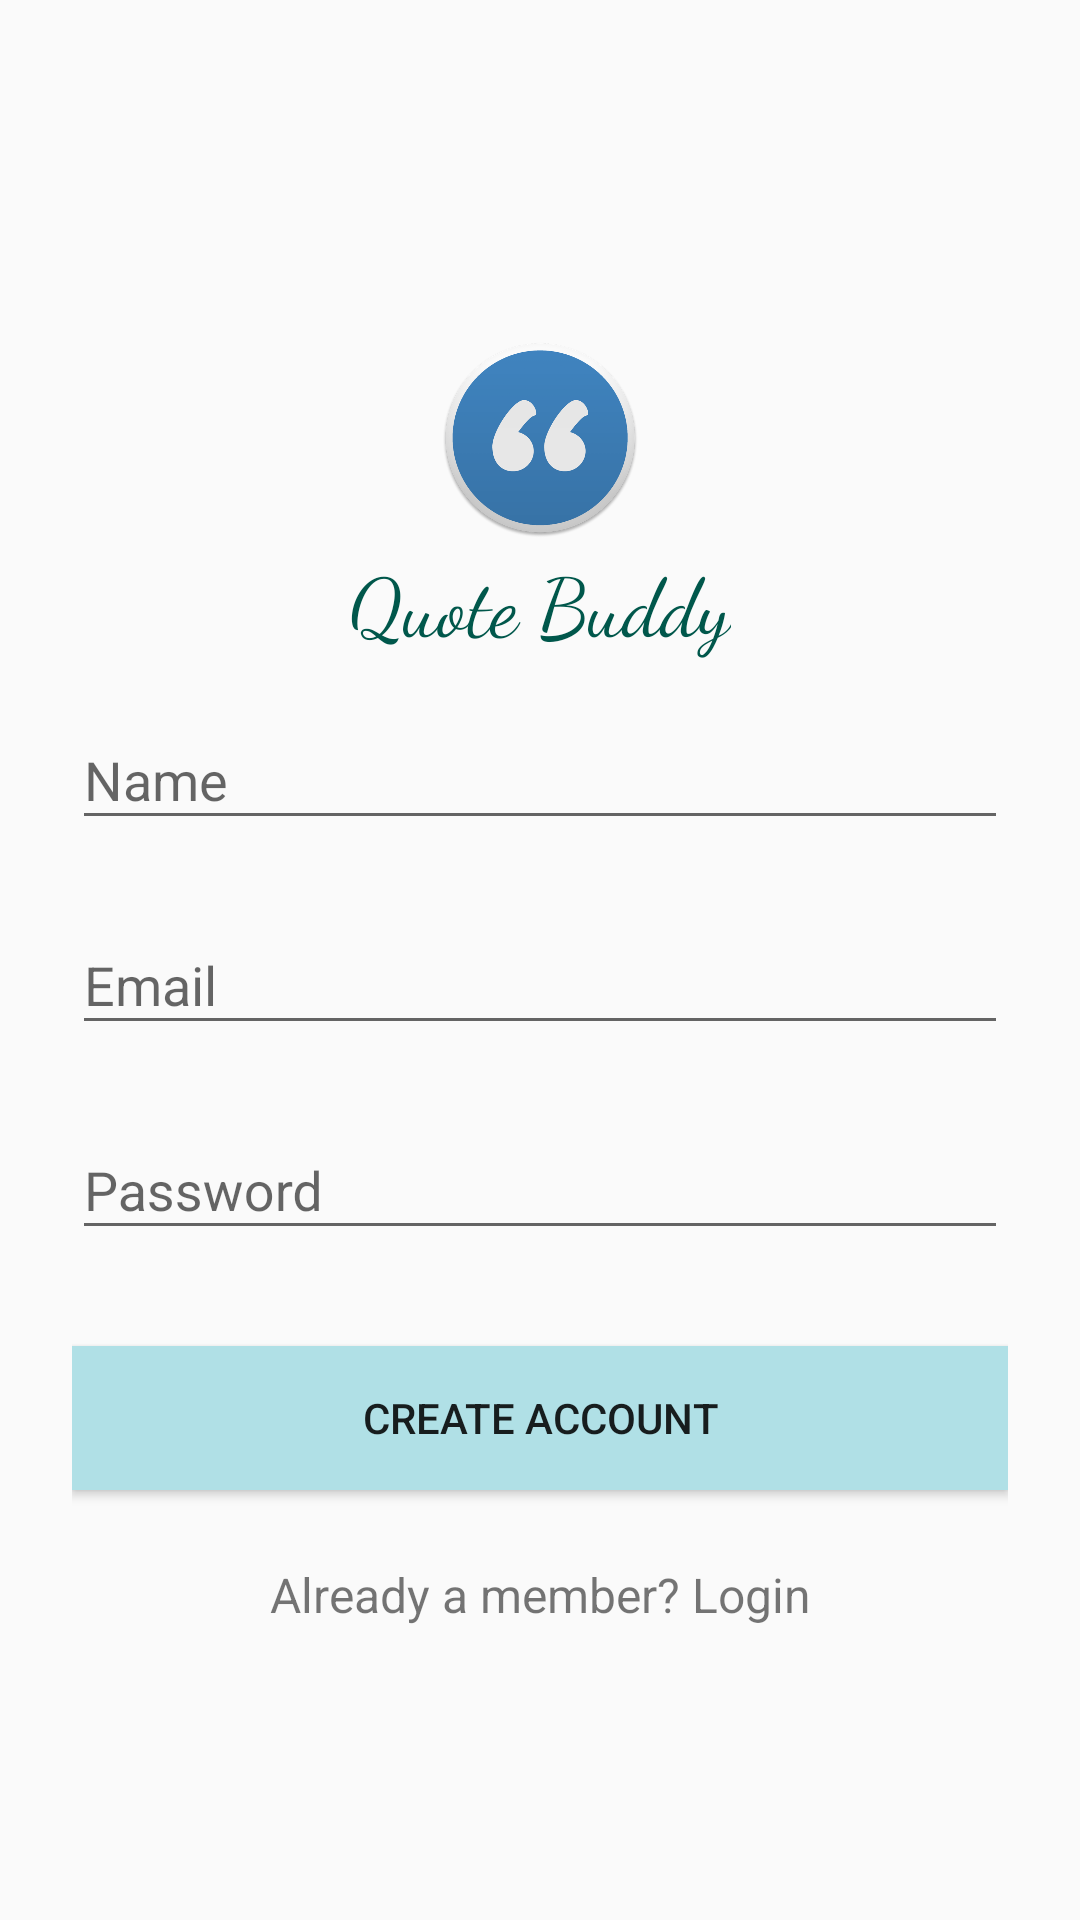

Layout XML and referenced resources for this Android screen:
<!-- AndroidManifest.xml: application theme AppTheme -->
<!-- res/layout/signup_activity_layout.xml -->
<?xml version="1.0" encoding="utf-8"?>
<ScrollView
    xmlns:android="http://schemas.android.com/apk/res/android"
    android:layout_width="fill_parent"
    android:layout_height="fill_parent"
    android:fitsSystemWindows="true">

    <LinearLayout
        android:orientation="vertical"
        android:layout_width="match_parent"
        android:layout_height="wrap_content"
        android:paddingTop="110sp"
        android:paddingLeft="24sp"
        android:paddingRight="24sp">

        <ImageView android:src="@drawable/applogo"
            android:layout_width="wrap_content"
            android:layout_height="72dp"
            android:layout_gravity="center_horizontal"
            android:contentDescription="@string/image" />

        <TextView
            android:id="@+id/imgtext2"
            android:layout_width="wrap_content"
            android:layout_height="wrap_content"
            android:layout_gravity="center_horizontal"
            android:fontFamily="cursive"
            android:text="@string/quote_buddy"
            android:textColor="@color/colorPrimaryDark"
            android:textSize="27sp" />

        
        <com.google.android.material.textfield.TextInputLayout
            android:layout_width="match_parent"
            android:layout_height="wrap_content"
            android:layout_marginTop="8dp"
            android:layout_marginBottom="8dp">
            <EditText android:id="@+id/input_name"
                android:layout_width="match_parent"
                android:layout_height="wrap_content"
                android:inputType="textCapWords"
                android:hint="@string/input_name"
                android:importantForAutofill="no" />
        </com.google.android.material.textfield.TextInputLayout>

        
        <com.google.android.material.textfield.TextInputLayout
            android:layout_width="match_parent"
            android:layout_height="wrap_content"
            android:layout_marginTop="8dp"
            android:layout_marginBottom="8dp">
            <EditText android:id="@+id/input_email"
                android:layout_width="match_parent"
                android:layout_height="wrap_content"
                android:inputType="textEmailAddress"
                android:hint="@string/input_email"
                android:importantForAutofill="no" />
        </com.google.android.material.textfield.TextInputLayout>

        
        <com.google.android.material.textfield.TextInputLayout
            android:layout_width="match_parent"
            android:layout_height="wrap_content"
            android:layout_marginTop="8dp"
            android:layout_marginBottom="8dp">
            <EditText android:id="@+id/input_password"
                android:layout_width="match_parent"
                android:layout_height="wrap_content"
                android:inputType="textPassword"
                android:hint="@string/password"
                android:importantForAutofill="no" />
        </com.google.android.material.textfield.TextInputLayout>

        
        <androidx.appcompat.widget.AppCompatButton
            android:id="@+id/btn_signup"
            android:background="@color/PowderBlue"
            android:layout_width="fill_parent"
            android:layout_height="wrap_content"
            android:layout_marginTop="24dp"
            android:layout_marginBottom="24dp"
            android:padding="12dp"
            android:text="@string/create_account"/>

        <TextView android:id="@+id/link_login"
            android:layout_width="fill_parent"
            android:layout_height="wrap_content"
            android:layout_marginBottom="24dp"
            android:text="@string/already_a_member_login"
            android:gravity="center"
            android:textSize="16sp"/>

    </LinearLayout>
</ScrollView>
<!-- resources referenced by this layout -->
<resources>
  <color name="PowderBlue">#B0E0E6</color>
  <color name="colorPrimaryDark">#00574B</color>
  <!-- drawable applogo: png bitmap (drawable, 99490 bytes) -->
  <string name="already_a_member_login">Already a member? Login</string>
  <string name="create_account">Create Account</string>
  <string name="image">image</string>
  <string name="input_email">Email</string>
  <string name="input_name">Name</string>
  <string name="password">Password</string>
  <string name="quote_buddy">Quote Buddy</string>
  <style name="AppTheme" parent="Theme.AppCompat.Light.DarkActionBar">
          
          <item name="colorPrimary">@color/appcolor</item>
          <item name="colorPrimaryDark">@color/colorPrimaryDark</item>
          <item name="colorAccent">@color/PowderBlue</item>
      </style>
  <color name="appcolor">#6495ED</color>
</resources>
